The GitHub repository chanwitduangbupha/cs27-control-device contains a labelled image folder "dataset" with 3 categories: land, none, water. Examples follow, each with its label.

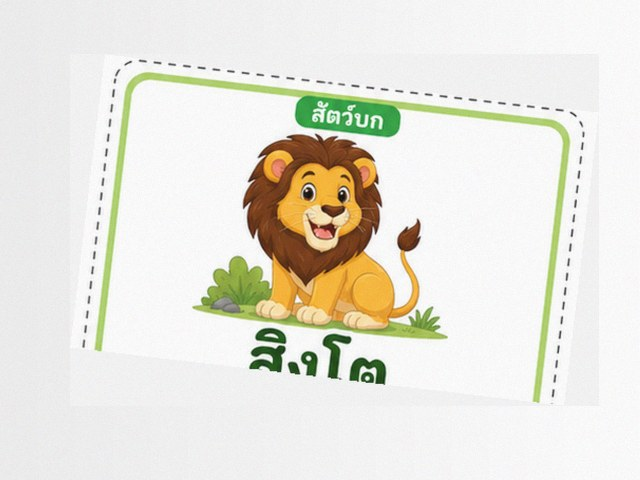
Label: land

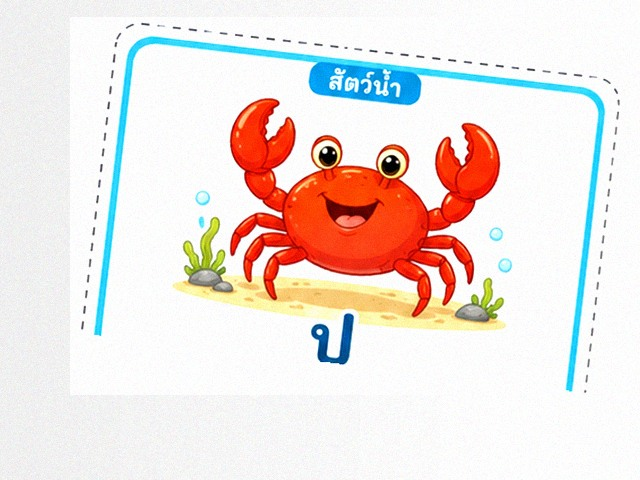
Label: water

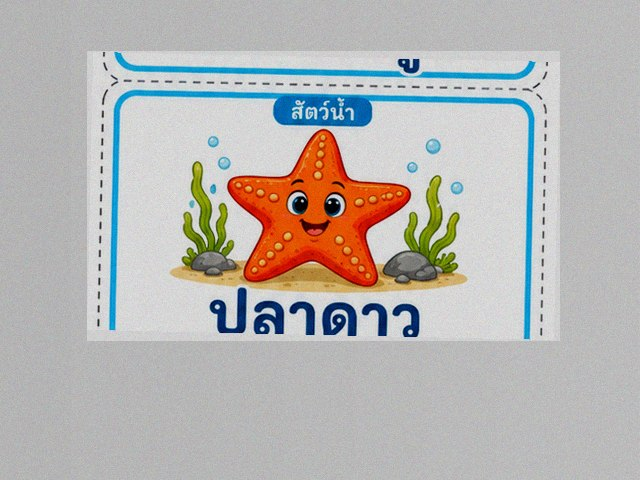
Label: water

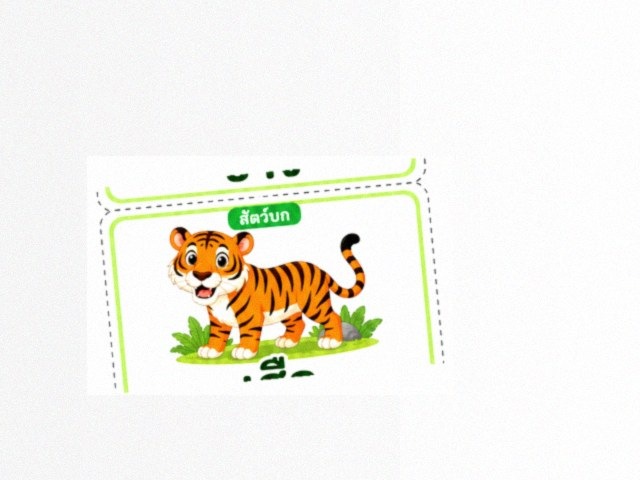
Label: land

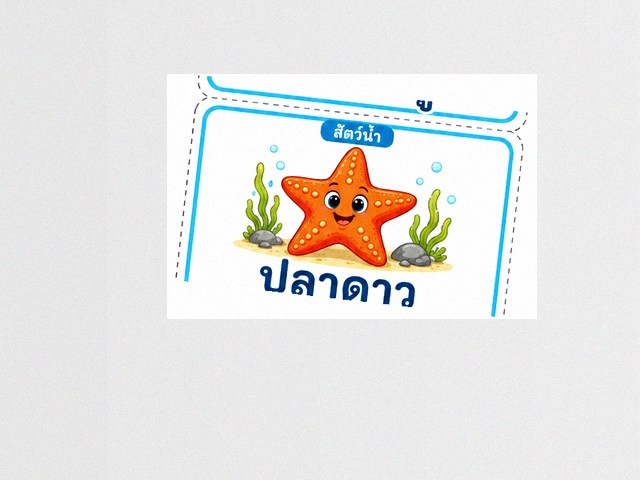
Label: water

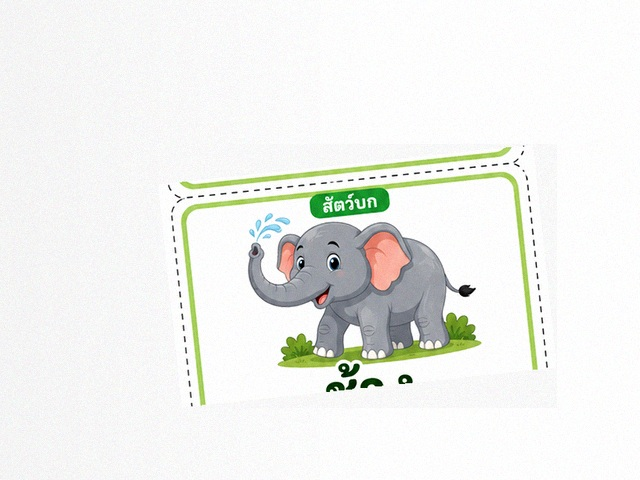
Label: land
